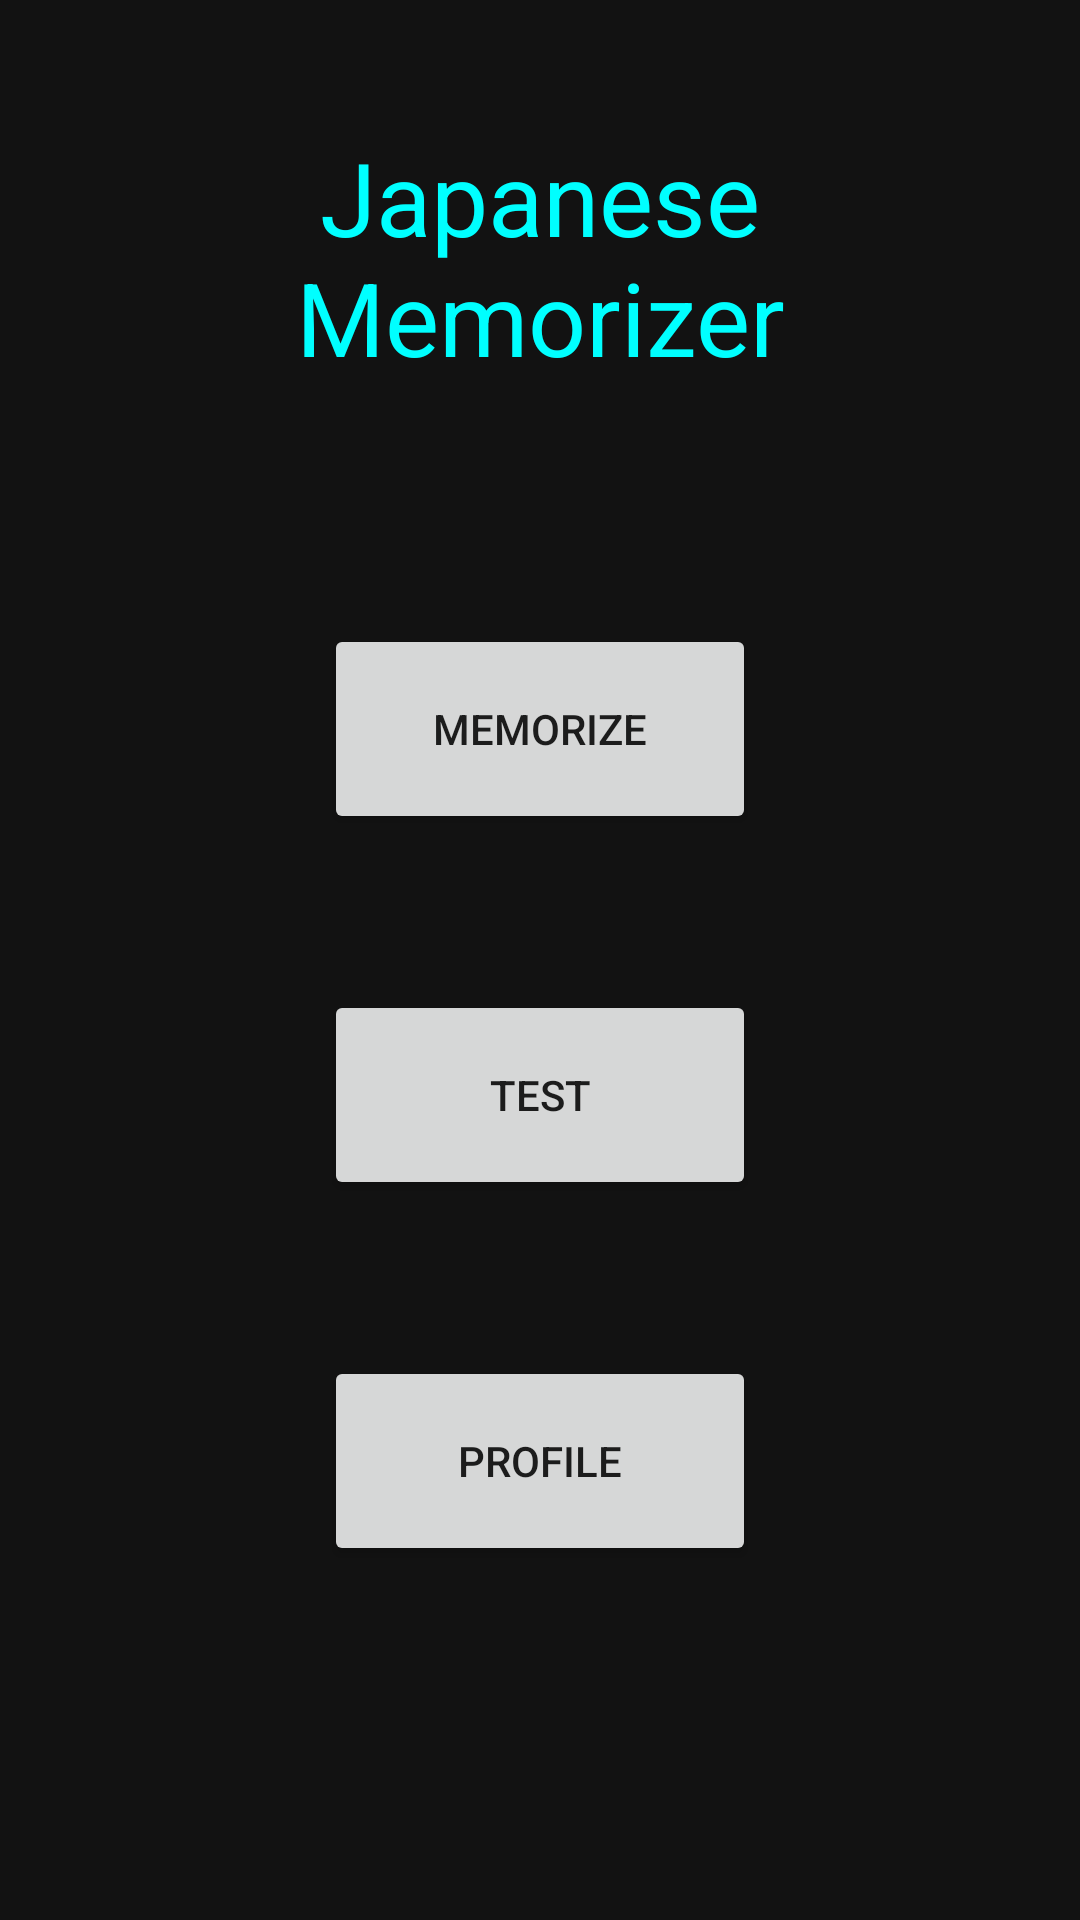

This screen was rendered from an Android layout file. Write that file and the resources it references.
<!-- AndroidManifest.xml: application theme Theme.JapaneseMemorizer -->
<!-- res/layout/activity_main.xml -->
<?xml version="1.0" encoding="utf-8"?>
<androidx.constraintlayout.widget.ConstraintLayout xmlns:android="http://schemas.android.com/apk/res/android"
    xmlns:app="http://schemas.android.com/apk/res-auto"
    xmlns:tools="http://schemas.android.com/tools"
    android:layout_width="match_parent"
    android:layout_height="match_parent"
    android:background="@color/dark_mode"
    tools:context=".MainActivity">

    <Button
        android:id="@+id/button2"
        android:layout_width="144dp"
        android:layout_height="70dp"
        android:layout_marginTop="76dp"
        android:onClick="toChooseMemorize"
        android:text="@string/memorize"
        app:layout_constraintEnd_toEndOf="parent"
        app:layout_constraintHorizontal_bias="0.5"
        app:layout_constraintStart_toStartOf="parent"
        app:layout_constraintTop_toBottomOf="@+id/textView2" />

    <Button
        android:id="@+id/button5"
        android:layout_width="144dp"
        android:layout_height="70dp"
        android:layout_marginTop="52dp"
        android:onClick="toTest"
        android:text="@string/test"
        app:layout_constraintEnd_toEndOf="parent"
        app:layout_constraintHorizontal_bias="0.5"
        app:layout_constraintStart_toStartOf="parent"
        app:layout_constraintTop_toBottomOf="@+id/button2" />

    <Button
        android:id="@+id/button6"
        android:layout_width="144dp"
        android:layout_height="70dp"
        android:layout_marginTop="52dp"
        android:onClick="toProfile"
        android:text="@string/profile"
        app:layout_constraintEnd_toEndOf="parent"
        app:layout_constraintHorizontal_bias="0.5"
        app:layout_constraintStart_toStartOf="parent"
        app:layout_constraintTop_toBottomOf="@+id/button5" />

    <TextView
        android:id="@+id/textView2"
        android:layout_width="266dp"
        android:layout_height="89dp"
        android:layout_marginTop="43dp"
        android:text="@string/app_name"
        android:textAlignment="center"
        android:textColor="#00FFFF"
        android:textSize="34sp"
        app:layout_constraintEnd_toEndOf="parent"
        app:layout_constraintHorizontal_bias="0.5"
        app:layout_constraintStart_toStartOf="parent"
        app:layout_constraintTop_toTopOf="parent" />
</androidx.constraintlayout.widget.ConstraintLayout>
<!-- resources referenced by this layout -->
<resources>
  <color name="dark_mode">#121212</color>
  <string name="app_name">Japanese Memorizer</string>
  <string name="memorize">MEMORIZE</string>
  <string name="profile">PROFILE</string>
  <string name="test">TEST</string>
  <style name="Theme.JapaneseMemorizer" parent="Theme.MaterialComponents.DayNight.DarkActionBar">
          
          <item name="colorPrimary">@color/purple_500</item>
          <item name="colorPrimaryVariant">@color/purple_700</item>
          <item name="colorOnPrimary">@color/white</item>
          
          <item name="colorSecondary">@color/teal_200</item>
          <item name="colorSecondaryVariant">@color/teal_700</item>
          <item name="colorOnSecondary">@color/black</item>
          
          <item name="android:statusBarColor" tools:targetApi="l">?attr/colorPrimaryVariant</item>
          
      </style>
  <color name="purple_500">#FF6200EE</color>
  <color name="purple_700">#FF3700B3</color>
  <color name="white">#FFFFFFFF</color>
  <color name="teal_200">#FF03DAC5</color>
  <color name="teal_700">#FF018786</color>
  <color name="black">#FF000000</color>
</resources>
